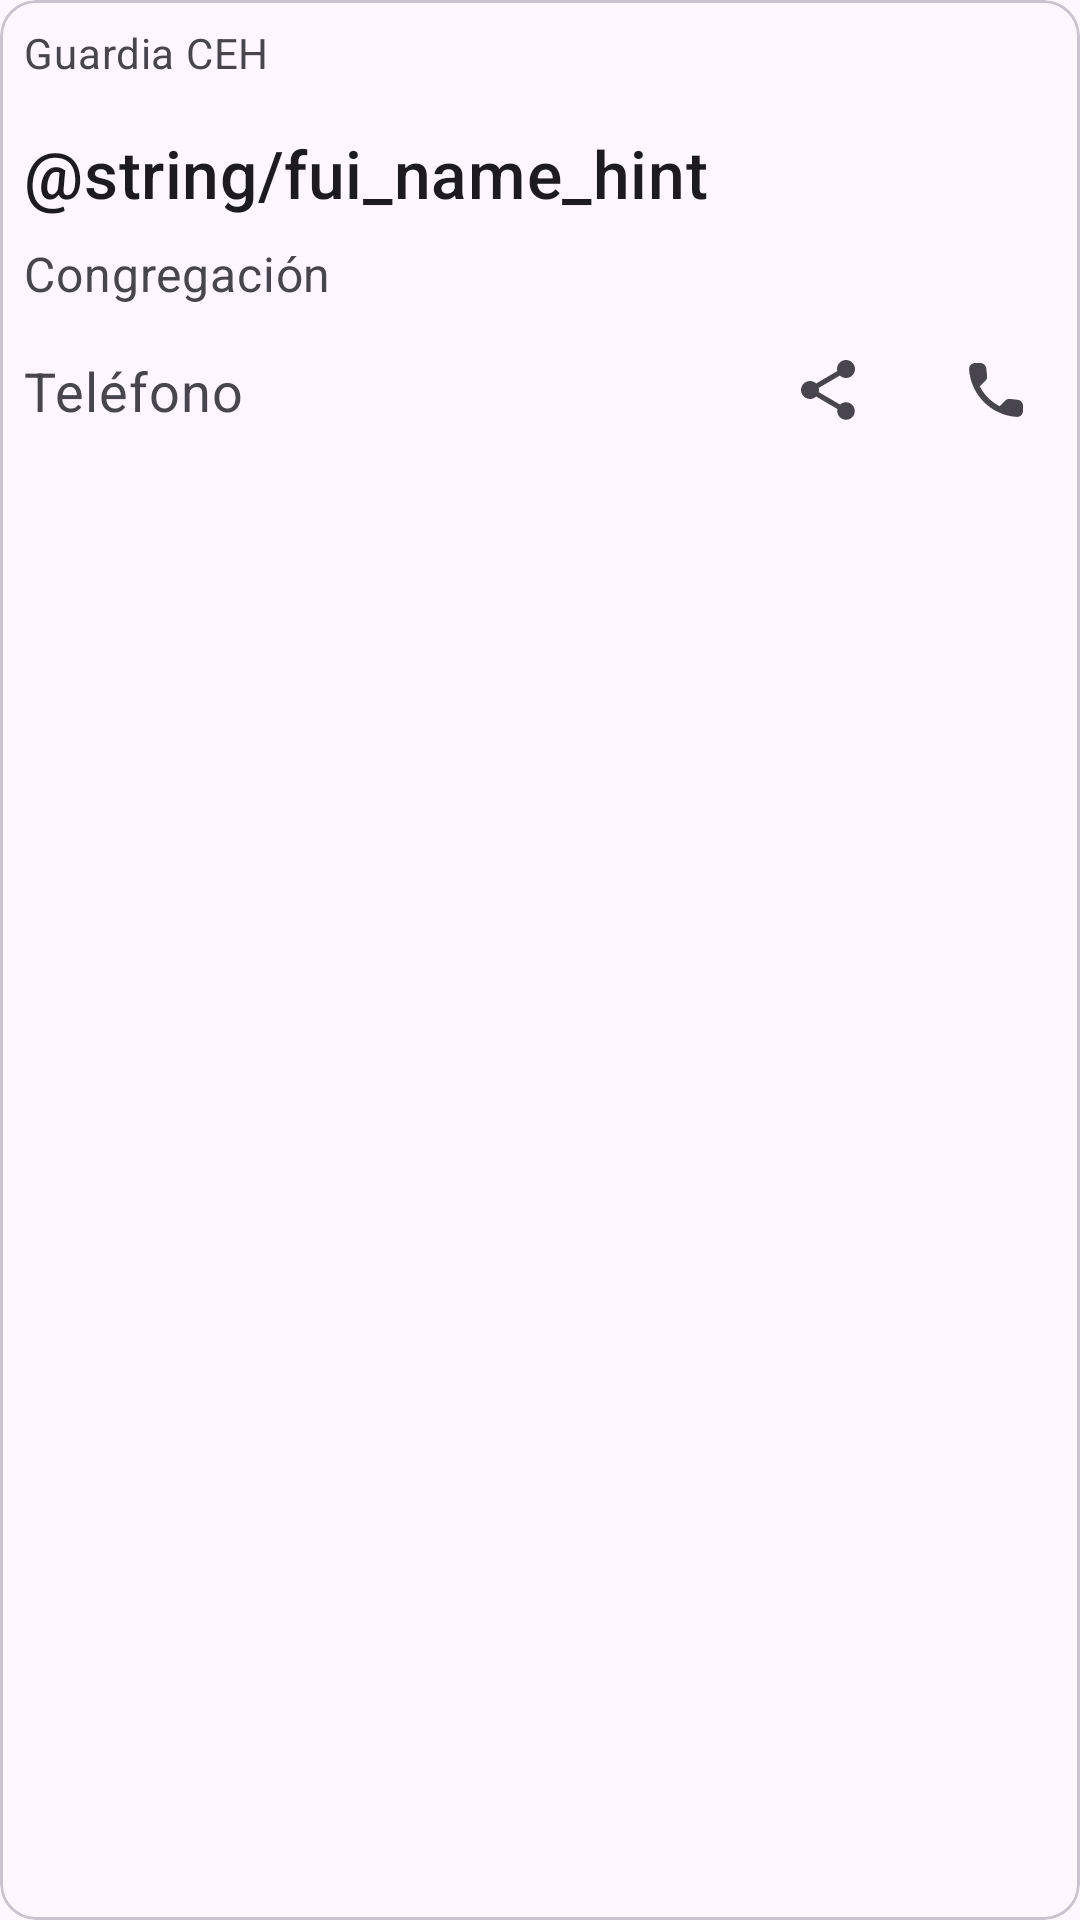

Reconstruct the res/layout file that produces this screen, plus the resources it refers to.
<!-- AndroidManifest.xml: application theme Theme.EnlaceHospitales -->
<!-- res/layout/layout_guard_item.xml -->
<com.google.android.material.card.MaterialCardView xmlns:android="http://schemas.android.com/apk/res/android"
    xmlns:app="http://schemas.android.com/apk/res-auto"
    android:id="@+id/card"
    android:layout_width="match_parent"
    android:layout_height="wrap_content"
    android:layout_margin="8dp">

    <LinearLayout
        android:layout_width="match_parent"
        android:layout_height="wrap_content"
        android:orientation="vertical"
        android:padding="8dp">

        <TextView
            android:id="@+id/tv_title"
            android:layout_width="wrap_content"
            android:layout_height="wrap_content"
            android:text="@string/text_guard"
            android:textAppearance="?attr/textAppearanceBodyMedium"
            android:textColor="?android:attr/textColorSecondary" />

        <TextView
            android:id="@+id/tv_name"
            android:layout_width="wrap_content"
            android:layout_height="wrap_content"
            android:layout_marginTop="16dp"
            android:text="@string/fui_name_hint"
            android:textAppearance="?attr/textAppearanceTitleMedium"
            android:textSize="22sp" />

        <TextView
            android:id="@+id/tv_congregation"
            android:layout_width="wrap_content"
            android:layout_height="wrap_content"
            android:layout_marginTop="8dp"
            android:text="@string/text_congregation"
            android:textAppearance="?attr/textAppearanceBodyMedium"
            android:textColor="?android:attr/textColorSecondary"
            android:textSize="16sp" />

        <LinearLayout
            android:layout_width="match_parent"
            android:layout_height="wrap_content"
            android:orientation="horizontal">

            <TextView
                android:id="@+id/tv_phone"
                android:layout_width="0dp"
                android:layout_height="match_parent"
                android:layout_marginTop="16dp"
                android:layout_weight="2"
                android:text="@string/text_phone"
                android:textAppearance="?attr/textAppearanceBodyMedium"
                android:textColor="?android:attr/textColorSecondary"
                android:textSize="18sp" />

            <com.google.android.material.button.MaterialButton
                android:id="@+id/btn_share"
                style="@style/Widget.AppCompat.Button.Borderless"
                android:layout_width="56dp"
                android:layout_height="56dp"
                app:icon="@drawable/ic_share_24"
                app:iconSize="24dp"
                app:iconTint="?android:textColorTertiary" />

            <com.google.android.material.button.MaterialButton
                android:id="@+id/btn_call"
                style="@style/Widget.AppCompat.Button.Borderless"
                android:layout_width="56dp"
                android:layout_height="56dp"
                app:icon="@drawable/ic_call_24"
                app:iconSize="24dp"
                app:iconTint="?android:textColorTertiary" />

        </LinearLayout>

    </LinearLayout>

</com.google.android.material.card.MaterialCardView>
<!-- resources referenced by this layout -->
<resources>
  <!-- drawable ic_call_24 (drawable) -->
  <vector android:height="24dp" android:tint="?android:textColorTertiary"
      android:viewportHeight="24" android:viewportWidth="24"
      android:width="24dp" xmlns:android="http://schemas.android.com/apk/res/android">
      <path android:fillColor="@android:color/white" android:pathData="M19.23,15.26l-2.54,-0.29c-0.61,-0.07 -1.21,0.14 -1.64,0.57l-1.84,1.84c-2.83,-1.44 -5.15,-3.75 -6.59,-6.59l1.85,-1.85c0.43,-0.43 0.64,-1.03 0.57,-1.64l-0.29,-2.52c-0.12,-1.01 -0.97,-1.77 -1.99,-1.77H5.03c-1.13,0 -2.07,0.94 -2,2.07 0.53,8.54 7.36,15.36 15.89,15.89 1.13,0.07 2.07,-0.87 2.07,-2v-1.73c0.01,-1.01 -0.75,-1.86 -1.76,-1.98z"/>
  </vector>
  <!-- drawable ic_share_24 (drawable) -->
  <vector android:height="24dp" android:tint="?android:textColorTertiary"
      android:viewportHeight="24" android:viewportWidth="24"
      android:width="24dp" xmlns:android="http://schemas.android.com/apk/res/android">
      <path android:fillColor="@android:color/white" android:pathData="M18,16.08c-0.76,0 -1.44,0.3 -1.96,0.77L8.91,12.7c0.05,-0.23 0.09,-0.46 0.09,-0.7s-0.04,-0.47 -0.09,-0.7l7.05,-4.11c0.54,0.5 1.25,0.81 2.04,0.81 1.66,0 3,-1.34 3,-3s-1.34,-3 -3,-3 -3,1.34 -3,3c0,0.24 0.04,0.47 0.09,0.7L8.04,9.81C7.5,9.31 6.79,9 6,9c-1.66,0 -3,1.34 -3,3s1.34,3 3,3c0.79,0 1.5,-0.31 2.04,-0.81l7.12,4.16c-0.05,0.21 -0.08,0.43 -0.08,0.65 0,1.61 1.31,2.92 2.92,2.92 1.61,0 2.92,-1.31 2.92,-2.92s-1.31,-2.92 -2.92,-2.92z"/>
  </vector>
  <string name="text_congregation">Congregación</string>
  <string name="text_guard">Guardia CEH</string>
  <string name="text_phone">Teléfono</string>
  <style name="Theme.EnlaceHospitales" parent="Theme.Material3.DayNight.NoActionBar">
          
          <item name="colorPrimary">@color/blue_cerulean</item>
          <item name="colorPrimaryVariant">@color/blue_lochmara</item>
          <item name="colorOnPrimary">@color/white</item>
          
          <item name="colorSecondary">@color/green_granny_smith_apple</item>
          <item name="colorSecondaryVariant">@color/green_haze</item>
          <item name="colorOnSecondary">@color/black</item>
          
          <item name="android:statusBarColor">?attr/colorPrimaryVariant</item>
          
      </style>
  <color name="blue_cerulean">#00A5E0</color>
  <color name="blue_lochmara">#0074C7</color>
  <color name="white">#FFFFFFFF</color>
  <color name="green_granny_smith_apple">#8FDB97</color>
  <color name="green_haze">#00B33C</color>
  <color name="black">#FF000000</color>
</resources>
